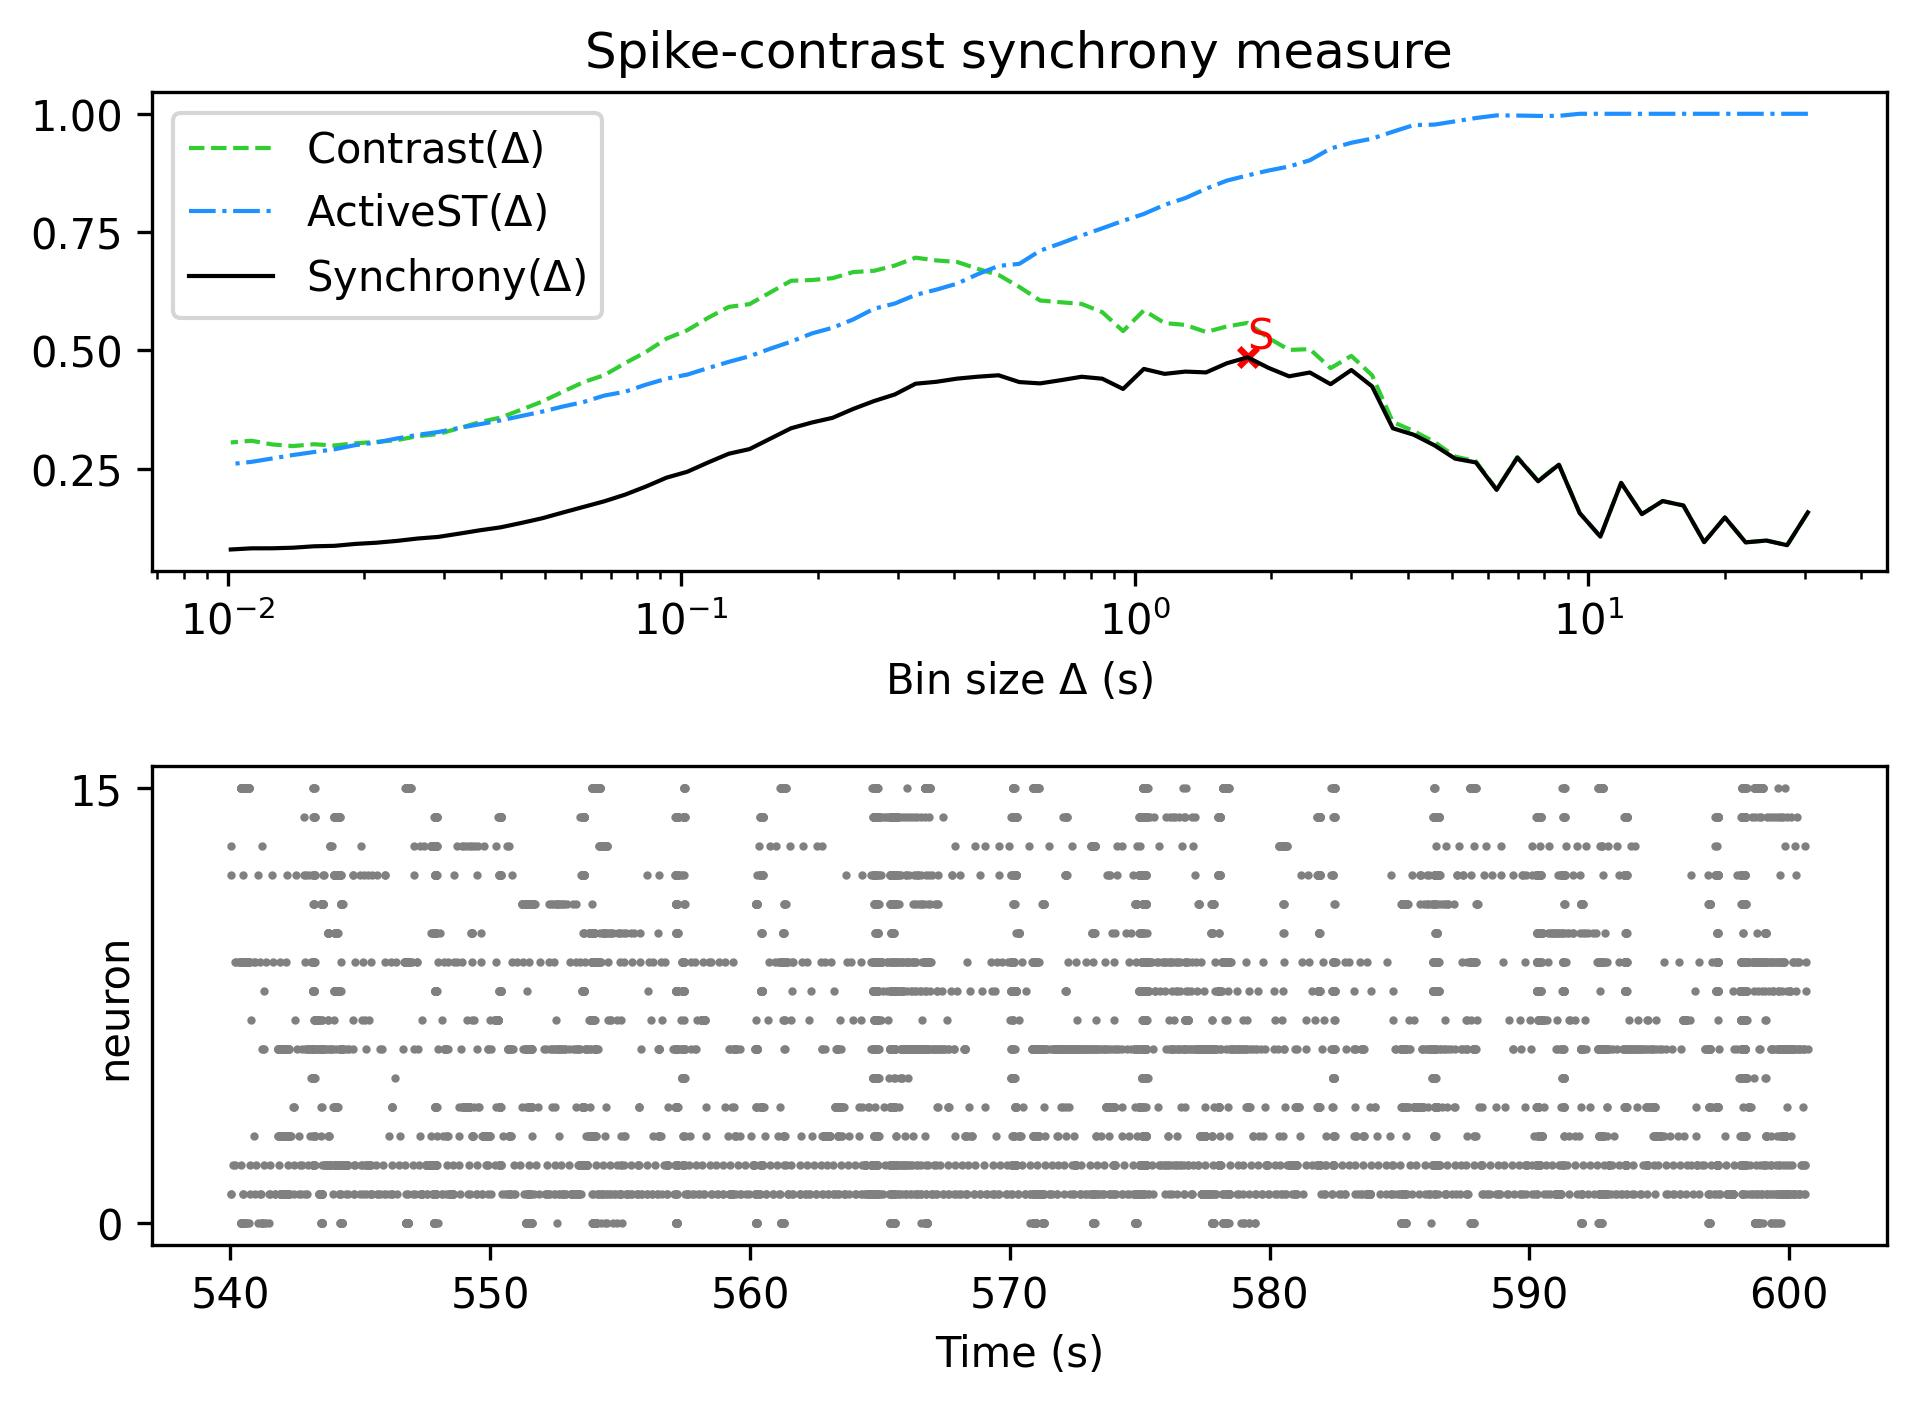

Source data for this figure (header and first rows):
, Spike-contrast (30.5 s), Spike-contrast (27.45 s), Spike-contrast (24.705 s), Spike-contrast (22.234 s), Spike-contrast (20.011 s), Spike-contrast (18.01 s), Spike-contrast (16.209 s), Spike-contrast (14.588 s), Spike-contrast (13.129 s), Spike-contrast (11.816 s), Spike-contrast (10.635 s), Spike-contrast (9.571 s), Spike-contrast (8.614 s), Spike-contrast (7.753 s), Spike-contrast (6.977 s), Spike-contrast (6.28 s), Spike-contrast (5.652 s), Spike-contrast (5.087 s), Spike-contrast (4.578 s), Spike-contrast (4.12 s), Spike-contrast (3.708 s), Spike-contrast (3.337 s), Spike-contrast (3.004 s)
0, 0.1577, 0.08837, 0.09822, 0.0944, 0.1471, 0.09486, 0.1723, 0.1817, 0.1541, 0.2201, 0.1065, 0.1565, 0.2585, 0.2234, 0.2735, 0.2054, 0.2633, 0.2713, 0.2996, 0.3219, 0.3354, 0.4239, 0.4585
